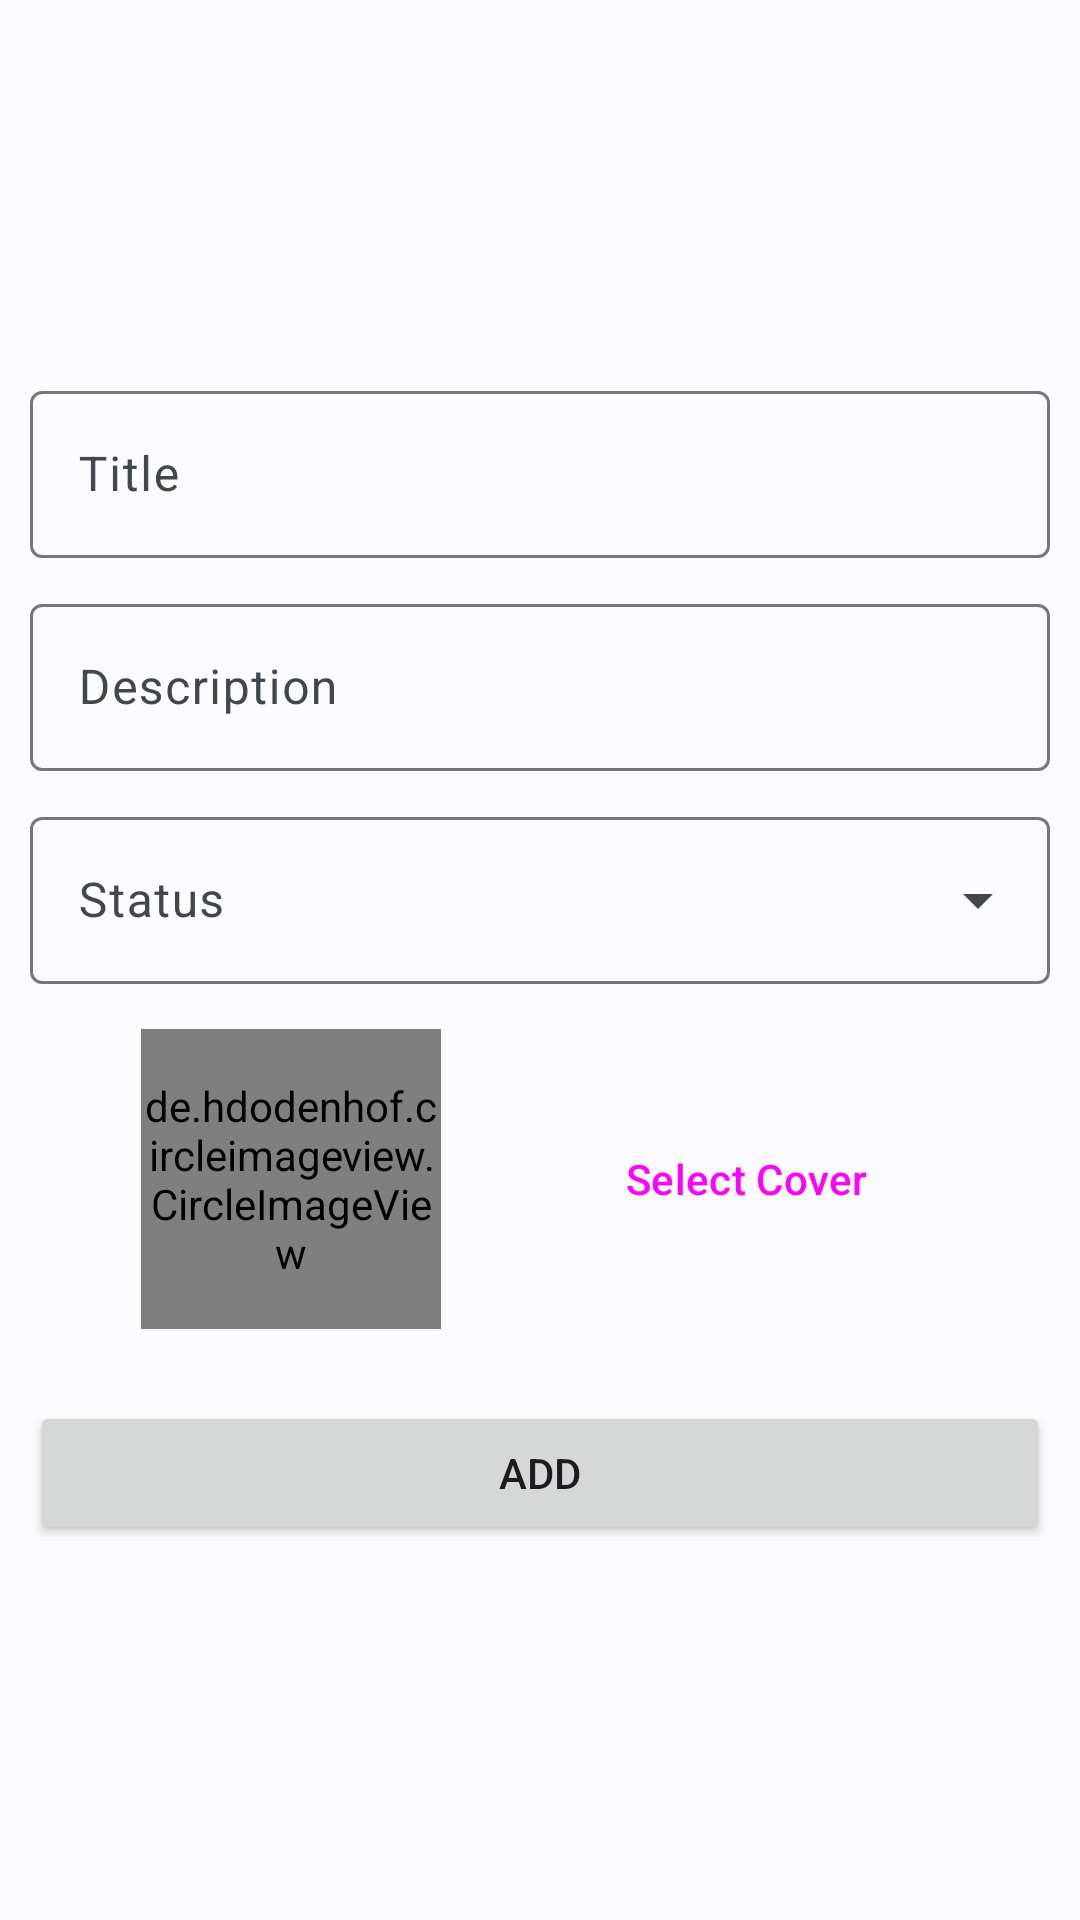

Reconstruct the res/layout file that produces this screen, plus the resources it refers to.
<!-- AndroidManifest.xml: application theme Theme.LostAndFound -->
<!-- res/layout/fragment_add.xml -->
<?xml version="1.0" encoding="utf-8"?>
<FrameLayout xmlns:android="http://schemas.android.com/apk/res/android"
    xmlns:tools="http://schemas.android.com/tools"
    android:layout_width="match_parent"
    android:layout_height="match_parent"
    xmlns:app="http://schemas.android.com/apk/res-auto"
    tools:context=".AddFragment">

    <androidx.constraintlayout.widget.ConstraintLayout
        android:layout_width="match_parent"
        android:layout_height="match_parent"
        android:paddingHorizontal="10dp">

        <androidx.constraintlayout.widget.ConstraintLayout
            android:layout_width="match_parent"
            android:layout_height="wrap_content"
            app:layout_constraintBottom_toBottomOf="parent"
            app:layout_constraintEnd_toEndOf="parent"
            app:layout_constraintStart_toStartOf="parent"
            app:layout_constraintTop_toTopOf="parent">

            <com.google.android.material.textfield.TextInputLayout
                android:id="@+id/input_judul"
                android:layout_width="match_parent"
                android:layout_height="wrap_content"
                android:hint="Title"
                app:layout_constraintEnd_toEndOf="parent"
                app:layout_constraintStart_toStartOf="parent"
                app:layout_constraintTop_toTopOf="parent"
                tools:ignore="HardcodedText">

                <com.google.android.material.textfield.TextInputEditText
                    android:id="@+id/input_title_lostandfound"
                    android:layout_width="match_parent"
                    android:layout_height="wrap_content"
                    android:inputType="textCapWords" />

            </com.google.android.material.textfield.TextInputLayout>

            <com.google.android.material.textfield.TextInputLayout
                android:id="@+id/input_description"
                android:layout_width="match_parent"
                android:layout_height="wrap_content"
                android:layout_marginTop="10dp"
                android:hint="Description"
                app:layout_constraintEnd_toEndOf="parent"
                app:layout_constraintStart_toStartOf="parent"
                app:layout_constraintTop_toBottomOf="@id/input_judul"
                tools:ignore="HardcodedText">

                <com.google.android.material.textfield.TextInputEditText
                    android:id="@+id/input_description_lostandfound"
                    android:layout_width="match_parent"
                    android:layout_height="wrap_content"
                    android:inputType="textCapWords" />

            </com.google.android.material.textfield.TextInputLayout>

            <com.google.android.material.textfield.TextInputLayout
                android:id="@+id/input_status_lostandfound"
                style="@style/Widget.Material3.TextInputLayout.OutlinedBox.ExposedDropdownMenu"
                android:layout_width="match_parent"
                android:layout_height="wrap_content"
                android:layout_marginTop="10dp"
                android:hint="Status"
                app:layout_constraintEnd_toEndOf="parent"
                app:layout_constraintStart_toStartOf="parent"
                app:layout_constraintTop_toBottomOf="@id/input_description"
                tools:ignore="HardcodedText">

                <AutoCompleteTextView
                    android:id="@+id/selection"
                    android:layout_width="match_parent"
                    android:layout_height="wrap_content"
                    android:inputType="none"
                    app:simpleItems="@array/status"
                    tools:ignore="LabelFor" />

            </com.google.android.material.textfield.TextInputLayout>

            <de.hdodenhof.circleimageview.CircleImageView
                android:id="@+id/tempat_foto_lostandfound"
                android:layout_width="100dp"
                android:layout_height="100dp"
                android:layout_marginTop="15dp"
                android:src="@drawable/default_profile_pict"
                app:civ_border_color="#000"
                app:civ_border_width="1dp"
                app:layout_constraintEnd_toStartOf="@id/tombol_tambah_foto"
                app:layout_constraintStart_toStartOf="parent"
                app:layout_constraintTop_toBottomOf="@id/input_status_lostandfound" />

            <Button
                android:id="@+id/tombol_tambah_foto"
                style="@style/Widget.Material3.Button.OutlinedButton"
                android:layout_width="wrap_content"
                android:layout_height="wrap_content"
                android:text="Select Cover"
                app:layout_constraintBottom_toBottomOf="@id/tempat_foto_lostandfound"
                app:layout_constraintEnd_toEndOf="parent"
                app:layout_constraintStart_toEndOf="@id/tempat_foto_lostandfound"
                app:layout_constraintTop_toTopOf="@id/tempat_foto_lostandfound"
                tools:ignore="HardcodedText" />

            <Button
                android:id="@+id/button_add_lostfound"
                android:layout_width="match_parent"
                android:layout_height="wrap_content"
                android:layout_marginTop="24dp"
                android:text="Add"
                app:layout_constraintStart_toStartOf="parent"
                app:layout_constraintTop_toBottomOf="@id/tempat_foto_lostandfound" />

        </androidx.constraintlayout.widget.ConstraintLayout>


    </androidx.constraintlayout.widget.ConstraintLayout>

</FrameLayout>
<!-- resources referenced by this layout -->
<resources>
  <array name="status">
          <item>Lost</item>
          <item>Found</item>
      </array>
  <style name="Theme.LostAndFound" parent="Theme.Material3.Light.NoActionBar">
          <item name="colorPrimary">@color/md_theme_light_primary</item>
          <item name="colorOnPrimary">@color/md_theme_light_onPrimary</item>
          <item name="colorPrimaryContainer">@color/md_theme_light_primaryContainer</item>
          <item name="colorOnPrimaryContainer">@color/md_theme_light_onPrimaryContainer</item>
          <item name="colorSecondary">@color/md_theme_light_secondary</item>
          <item name="colorOnSecondary">@color/md_theme_light_onSecondary</item>
          <item name="colorSecondaryContainer">@color/md_theme_light_secondaryContainer</item>
          <item name="colorOnSecondaryContainer">@color/md_theme_light_onSecondaryContainer</item>
          <item name="colorTertiary">@color/md_theme_light_tertiary</item>
          <item name="colorOnTertiary">@color/md_theme_light_onTertiary</item>
          <item name="colorTertiaryContainer">@color/md_theme_light_tertiaryContainer</item>
          <item name="colorOnTertiaryContainer">@color/md_theme_light_onTertiaryContainer</item>
          <item name="colorError">@color/md_theme_light_error</item>
          <item name="colorErrorContainer">@color/md_theme_light_errorContainer</item>
          <item name="colorOnError">@color/md_theme_light_onError</item>
          <item name="colorOnErrorContainer">@color/md_theme_light_onErrorContainer</item>
          <item name="android:colorBackground">@color/md_theme_light_background</item>
          <item name="colorOnBackground">@color/md_theme_light_onBackground</item>
          <item name="colorSurface">@color/md_theme_light_surface</item>
          <item name="colorOnSurface">@color/md_theme_light_onSurface</item>
          <item name="colorSurfaceVariant">@color/md_theme_light_surfaceVariant</item>
          <item name="colorOnSurfaceVariant">@color/md_theme_light_onSurfaceVariant</item>
          <item name="colorOutline">@color/md_theme_light_outline</item>
          <item name="colorOnSurfaceInverse">@color/md_theme_light_inverseOnSurface</item>
          <item name="colorSurfaceInverse">@color/md_theme_light_inverseSurface</item>
          <item name="colorPrimaryInverse">@color/md_theme_light_inversePrimary</item>
      </style>
  <color name="md_theme_light_primary">#006495</color>
  <color name="md_theme_light_onPrimary">#FFFFFF</color>
  <color name="md_theme_light_primaryContainer">#CBE6FF</color>
  <color name="md_theme_light_onPrimaryContainer">#001E30</color>
  <color name="md_theme_light_secondary">#50606F</color>
  <color name="md_theme_light_onSecondary">#FFFFFF</color>
  <color name="md_theme_light_secondaryContainer">#D4E4F6</color>
  <color name="md_theme_light_onSecondaryContainer">#0C1D29</color>
  <color name="md_theme_light_tertiary">#0061A2</color>
  <color name="md_theme_light_onTertiary">#FFFFFF</color>
  <color name="md_theme_light_tertiaryContainer">#D1E4FF</color>
  <color name="md_theme_light_onTertiaryContainer">#001D36</color>
  <color name="md_theme_light_error">#BA1A1A</color>
  <color name="md_theme_light_errorContainer">#FFDAD6</color>
  <color name="md_theme_light_onError">#FFFFFF</color>
  <color name="md_theme_light_onErrorContainer">#410002</color>
  <color name="md_theme_light_background">#FCFCFF</color>
  <color name="md_theme_light_onBackground">#1A1C1E</color>
  <color name="md_theme_light_surface">#FCFCFF</color>
  <color name="md_theme_light_onSurface">#1A1C1E</color>
  <color name="md_theme_light_surfaceVariant">#DEE3EA</color>
  <color name="md_theme_light_onSurfaceVariant">#41474D</color>
  <color name="md_theme_light_outline">#72787E</color>
  <color name="md_theme_light_inverseOnSurface">#F0F0F3</color>
  <color name="md_theme_light_inverseSurface">#2E3133</color>
  <color name="md_theme_light_inversePrimary">#8FCDFF</color>
</resources>
